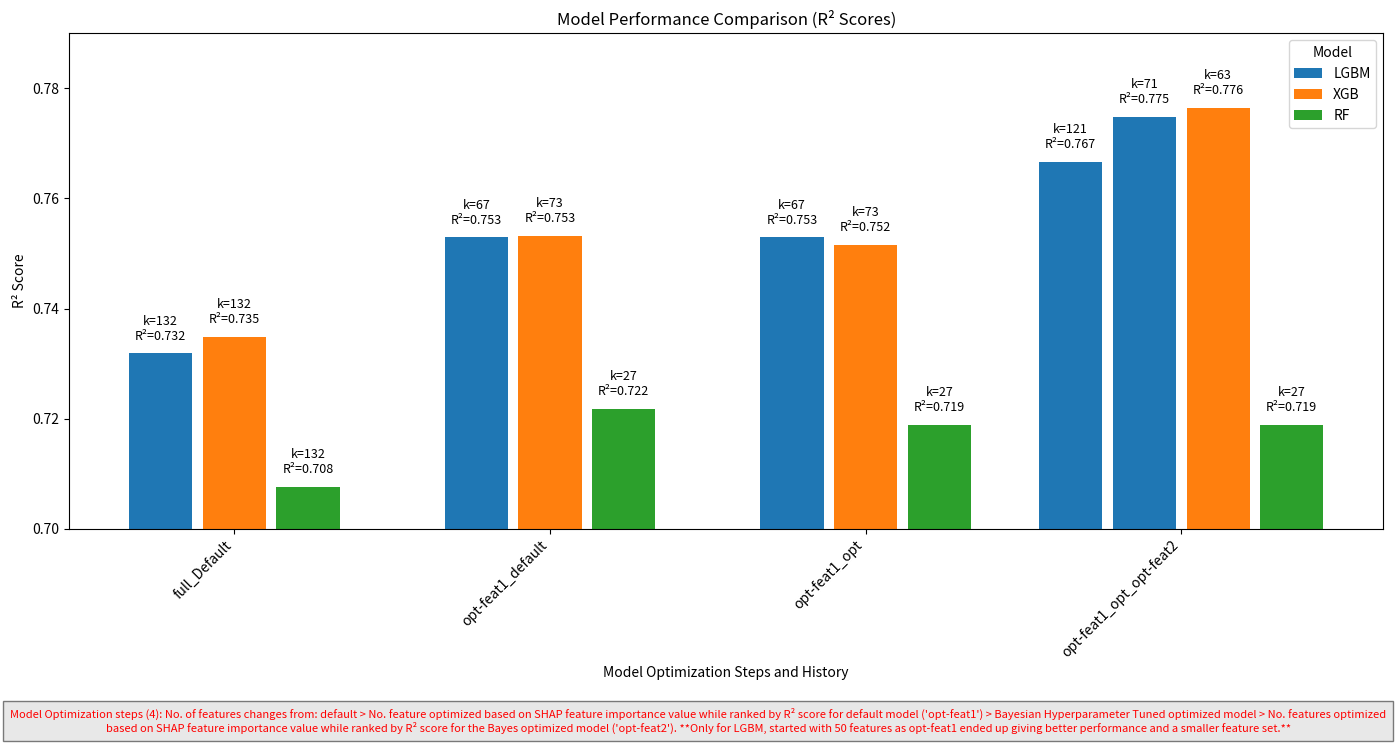

Write Python code to recreate this figure.
import matplotlib.pyplot as plt
import pandas as pd

# Prepare DataFrame
data = {
    "Model": [
        "LGBM", "LGBM", "LGBM", "LGBM-1", "LGBM-2",
        "XGB", "XGB", "XGB", "XGB",
        "RF", "RF", "RF", "RF"
    ],
    "Step": [
        "full_Default", "opt-feat1_default", "opt-feat1_opt", "opt-feat1_opt_opt-feat2", "opt-feat1_opt_opt-feat2",
        "full_Default", "opt-feat1_default", "opt-feat1_opt", "opt-feat1_opt_opt-feat2",
        "full_Default", "opt-feat1_default", "opt-feat1_opt", "opt-feat1_opt_opt-feat2"
    ],
    "k_features": [
        132, 67, 67, 121, 71,
        132, 73, 73, 63,
        132, 27, 27, 27
    ],
    "R2_score": [
        0.73184, 0.7529, 0.7529, 0.7666, 0.7748,
        0.73488, 0.7531, 0.7516, 0.7764,
        0.7076, 0.7218, 0.7189, 0.7189
    ]
}

df = pd.DataFrame(data)

# Define consistent parameters
step_labels = ["full_Default", "opt-feat1_default", "opt-feat1_opt", "opt-feat1_opt_opt-feat2"]
group_spacing = 1.5  # space between steps
bar_width = 0.3     # width of each bar
model_order = ["LGBM-1", "LGBM-2", "LGBM", "XGB", "RF"]
model_colors = {
    "LGBM": "#1f77b4",
    "LGBM-1": "#1f77b4",
    "LGBM-2": "#1f77b4",
    "XGB": "#ff7f0e",
    "RF": "#2ca02c"
}
legend_labels = {"LGBM": "LGBM", "XGB": "XGB", "RF": "RF"}

# Determine unique models at each step
models_per_step = {
    "full_Default": ["LGBM", "XGB", "RF"],
    "opt-feat1_default": ["LGBM", "XGB", "RF"],
    "opt-feat1_opt": ["LGBM", "XGB", "RF"],
    "opt-feat1_opt_opt-feat2": ["LGBM-1", "LGBM-2", "XGB", "RF"]
}

# Calculate x positions for each step
x_positions = []
for i, step in enumerate(step_labels):
    n_models = len(models_per_step[step])
    step_center = i * group_spacing
    offsets = []
    if n_models % 2 == 0:
        # Even number of bars
        start = - (n_models / 2 - 0.5) * (bar_width + 0.05)
        offsets = [start + j * (bar_width + 0.05) for j in range(n_models)]
    else:
        # Odd number of bars
        start = - (n_models // 2) * (bar_width + 0.05)
        offsets = [start + j * (bar_width + 0.05) for j in range(n_models)]
    for model, offset in zip(models_per_step[step], offsets):
        x_positions.append((step, model, step_center + offset))

# Plotting
plt.figure(figsize=(14, 7))
for (step, model, x) in x_positions:
    row = df[(df['Step'] == step) & (df['Model'] == model)]
    if row.empty:
        continue
    row = row.iloc[0]
    plt.bar(
        x,
        row['R2_score'],
        width=bar_width,
        color=model_colors.get(model, 'grey'),
        label=model if model in legend_labels else ""  # only label main models
    )
    plt.text(
        x,
        row['R2_score'] + 0.002,
        f'k={row["k_features"]}\nR²={row["R2_score"]:.3f}',
        ha='center', va='bottom', fontsize=9
    )

# X-axis labels
step_centers = [i * group_spacing for i in range(len(step_labels))]
plt.xticks(step_centers, step_labels, rotation=45, ha='right')
plt.ylabel("R² Score")
plt.xlabel("Model Optimization Steps and History")
plt.ylim(0.70, 0.79)
plt.title("Model Performance Comparison (R² Scores)")

# Legend (manually add unique entries)
handles = []
labels = []
for model, color in legend_labels.items():
    handles.append(plt.bar(0, 0, color=model_colors[model], label=model))
plt.legend(handles, legend_labels.values(), title="Model")

# Annotation
note = (
    "Model Optimization steps (4): No. of features changes from: default > "
    "No. feature optimized based on SHAP feature importance value while ranked by R² score for default model ('opt-feat1') > "
    "Bayesian Hyperparameter Tuned optimized model > No. features optimized based on SHAP feature importance value while ranked by R² score for the Bayes optimized model ('opt-feat2'). "
    "**Only for LGBM, started with 50 features as opt-feat1 ended up giving better performance and a smaller feature set.**"
)
plt.figtext(0.5, -0.05, note, wrap=True, horizontalalignment='center', fontsize=8, color='red',
            bbox={"facecolor": "lightgrey", "alpha": 0.5, "pad": 5})

plt.tight_layout()
plt.show()
